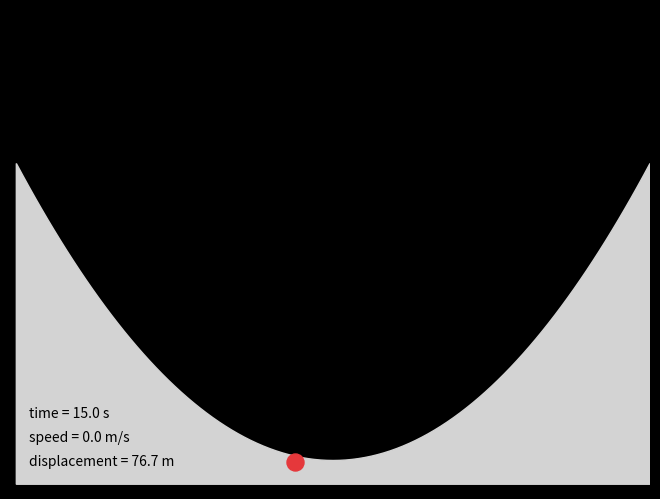

This chart was generated by the following Python code:
import numpy as np
import matplotlib.pyplot as plt
import matplotlib.animation as animation
import matplotlib.patches as patches
import scipy.integrate as sci
import time
start_time = time.time()


func = lambda x: 0.025*(x-50)**2+5               # equation of surface
# func = lambda x: -0.9*(0.2*x-3)**3 + 5*(0.2*x-3)**2

### CONSTANTS
g = 9.81                                         # m/s^2
''' mukin must be smaller than mustat '''
mukin  = 0.3                                     # dimensionless; coefficient of kinetic friction
mustat = 0.4                                     # dimensionless; coefficient of static friction
xlim, ylim = 100, 100                            # m, siulation box size


def get_surface(func):
    global xlim                                  # use constants defined at the top
    
    Npts = 101                                   # number of points
    x = np.linspace(0.0, xlim, Npts)
    y = func(x)
    dydx = np.gradient(y, x)
    d2ydx2 = np.gradient(dydx, x)
    angle = np.arctan(dydx)                      # in radians; positive if increasing
    radius = (1+dydx**2)**1.5 / (d2ydx2)         # radius of curvature; positive if concave up (min)

    surface = np.zeros((Npts,6))                 # x, y, dydx, d2ydx2, angle, radius
    surface[:,0] = x
    surface[:,1] = y
    surface[:,2] = dydx
    surface[:,3] = d2ydx2
    surface[:,4] = angle
    surface[:,5] = radius

    # plt.plot(surface[:,0], surface[:,1])
    return surface


def normal(v, angle, radius):
    global g

    if radius == np.inf:
        centripetala = 0.0                             # if curvature radius in indinite, surface is flat   
    else:  
        centripetala = v**2 / radius                   # radius is positive if concave up (function min)
 
    normal_mod = g * np.cos(angle) + centripetala      # centripetala contains a sign (from the radius sign)
 
    if normal_mod < 0.0:                               # if required centripetala is larger than gravity can create,
        normal_mod = 0.0                               # the ball looses contact with surface, so no normal force

    return normal_mod


def friction(vx, angle, normal_mod):
    global g, mukin, mustat

    grav_along = np.abs(g * np.sin(angle))                  # gravity along the slope (absolute value)
    friction_max_kin = mukin * normal_mod
    friction_max_stat = mustat * normal_mod
    
    if vx == 0.0:                                           # vx, not v, because it contains the sign
        friction_try = + grav_along                         # try friction equal to the opposite moving forces
        if friction_try > friction_max_stat:                # if friction required to compensate gravity is larger than max allowed,
            friction_mod = friction_max_stat                # then set to max allowed
        else:     
            friction_mod = friction_try                     # else leave friction as it is
        if angle < 0.0:     
            friction_mod *= -1                              # if slope is downward, get a negative mod (needed for projections)
     
    else:                                                   # use kinetic friction if speed is not 0
        friction_mod = friction_max_kin * np.sign(vx) * (-1)    # set friction direction opposite to velocity direction

    return friction_mod                                     # contains the sign


def Derivatives(state, t):
    global g
    
    x  = state[0]
    y  = state[1]
    vx = state[2]
    vy = state[3]
    v = np.linalg.norm([vx, vy])

    ''' get angle and radius from the surface array, corresponding to the largest x in surface that is <= x in this calculation '''
    index = np.max(np.where(surface[:,0]<=x))
    angle  = surface[index, 4]
    radius = surface[index, 5]

    ''' recall that angle is negative for a downward slope, hence the signs in force components '''
    gravitya = np.asarray([0.0, -g])                                                        # a = acceleration
    
    normal_mod = normal(v=v, angle=angle, radius=radius)                                    # modulus of acceleration by normal reaction force
    normala = np.asarray([-normal_mod * np.sin(angle), normal_mod * np.cos(angle)])
    
    friction_mod = friction(vx=vx, angle=angle, normal_mod=normal_mod)                 
    frictiona = np.asarray([friction_mod * np.cos(angle), friction_mod * np.sin(angle)])
    
    accel = gravitya + normala + frictiona


    statedot = np.asarray([vx, vy, accel[0], accel[1]])
    return statedot


### CALCULATIONS

surface = get_surface(func)
theta0 = np.arctan((surface[1,1]-surface[0,1])/(surface[1,0]-surface[0,0]))
H = max(surface[:,1]-min(surface[:,1]))
T = np.sqrt(2*H/(g*(1-np.cos(theta0)**2)))

ntimes = 200                                                                        # number of time points
tmax = 15.0                                                                         # seconds
tout = np.linspace(0, tmax, ntimes)         
dt = tmax/ntimes            
stateinitial = np.asarray([surface[0,0], surface[0,1], 0.0, 0.0])                   # x, y, vx, vy
stateout = sci.odeint(Derivatives, y0=stateinitial, t=tout)                         # numerical integration here


### PLOTTING            

fig = plt.figure()          
ax = fig.add_axes([0, 0, 1, 1])                                                     # fill the whole figure with ax
ax.set_axis_off()                                      
fig.set_facecolor('black')                                                          # facecolor = background color
ax.set_facecolor('black')

ax.set_xlim([-1,xlim])
ax.set_ylim([-1,ylim])
# ax.plot(surface[:,0], surface[:,1] ,c='w')                                        # a line for surface
poly = patches.Polygon(((0,0), *zip(surface[:,0], surface[:,1]), (xlim, 0)),    
                       color='#d3d3d3')#, edgecolor='#FFFFFF', lw=3)              # a polygon for surface  
ax.add_patch(poly)

time_template = 'time = %.1f s'                                                     # clock in the animation
vel_template = 'speed = %.1f m/s'
disp_template = 'displacement = %.1f m'
time_text = ax.text(0.03, 0.15, '', transform=ax.transAxes)
vel_text  = ax.text(0.03, 0.10, '', transform=ax.transAxes)
disp_text = ax.text(0.03, 0.05, '', transform=ax.transAxes)

scat = ax.scatter(stateinitial[0], stateinitial[1], s=150, c='#e5383b')           # the sliding particle


### ANIMATION

def animate(i):
    scat.set_offsets((stateout[i,0],stateout[i,1]))                                 # move the particle
    time_text.set_text(time_template % (tout[i]))                                   # clock in the figure
    vel_text.set_text(vel_template % (np.sqrt(stateout[i,2]**2 + stateout[i,3]**2)*np.sign(stateout[i,2])))
    disp_text.set_text(disp_template % np.sqrt((stateout[i,0]-stateout[0,0])**2 + (stateout[i,1]-stateout[0,1])**2))
    return (scat,)


ani = animation.FuncAnimation(fig, animate, repeat=True, frames=ntimes)#, interval=300)
writer = animation.PillowWriter(fps=1/dt,                                           # 1s of gif = 1s of model
                                metadata=dict(artist='Me'),
                                bitrate=1800)
ani.save('animation.gif', writer=writer)


print("--- %s seconds ---" % (time.time() - start_time))


'''
to do:
make a safer vx==0 in friction()
add a physical radius for the particle
visualize the particle with a patch with texture to see the rolling
check if the input surface func is inside the simulation box
raise exception (?) if the surface is going uphill from the start
stop the simulation when the particle reaches xlim
check if particle is in contact with the surface
add rolling
'''